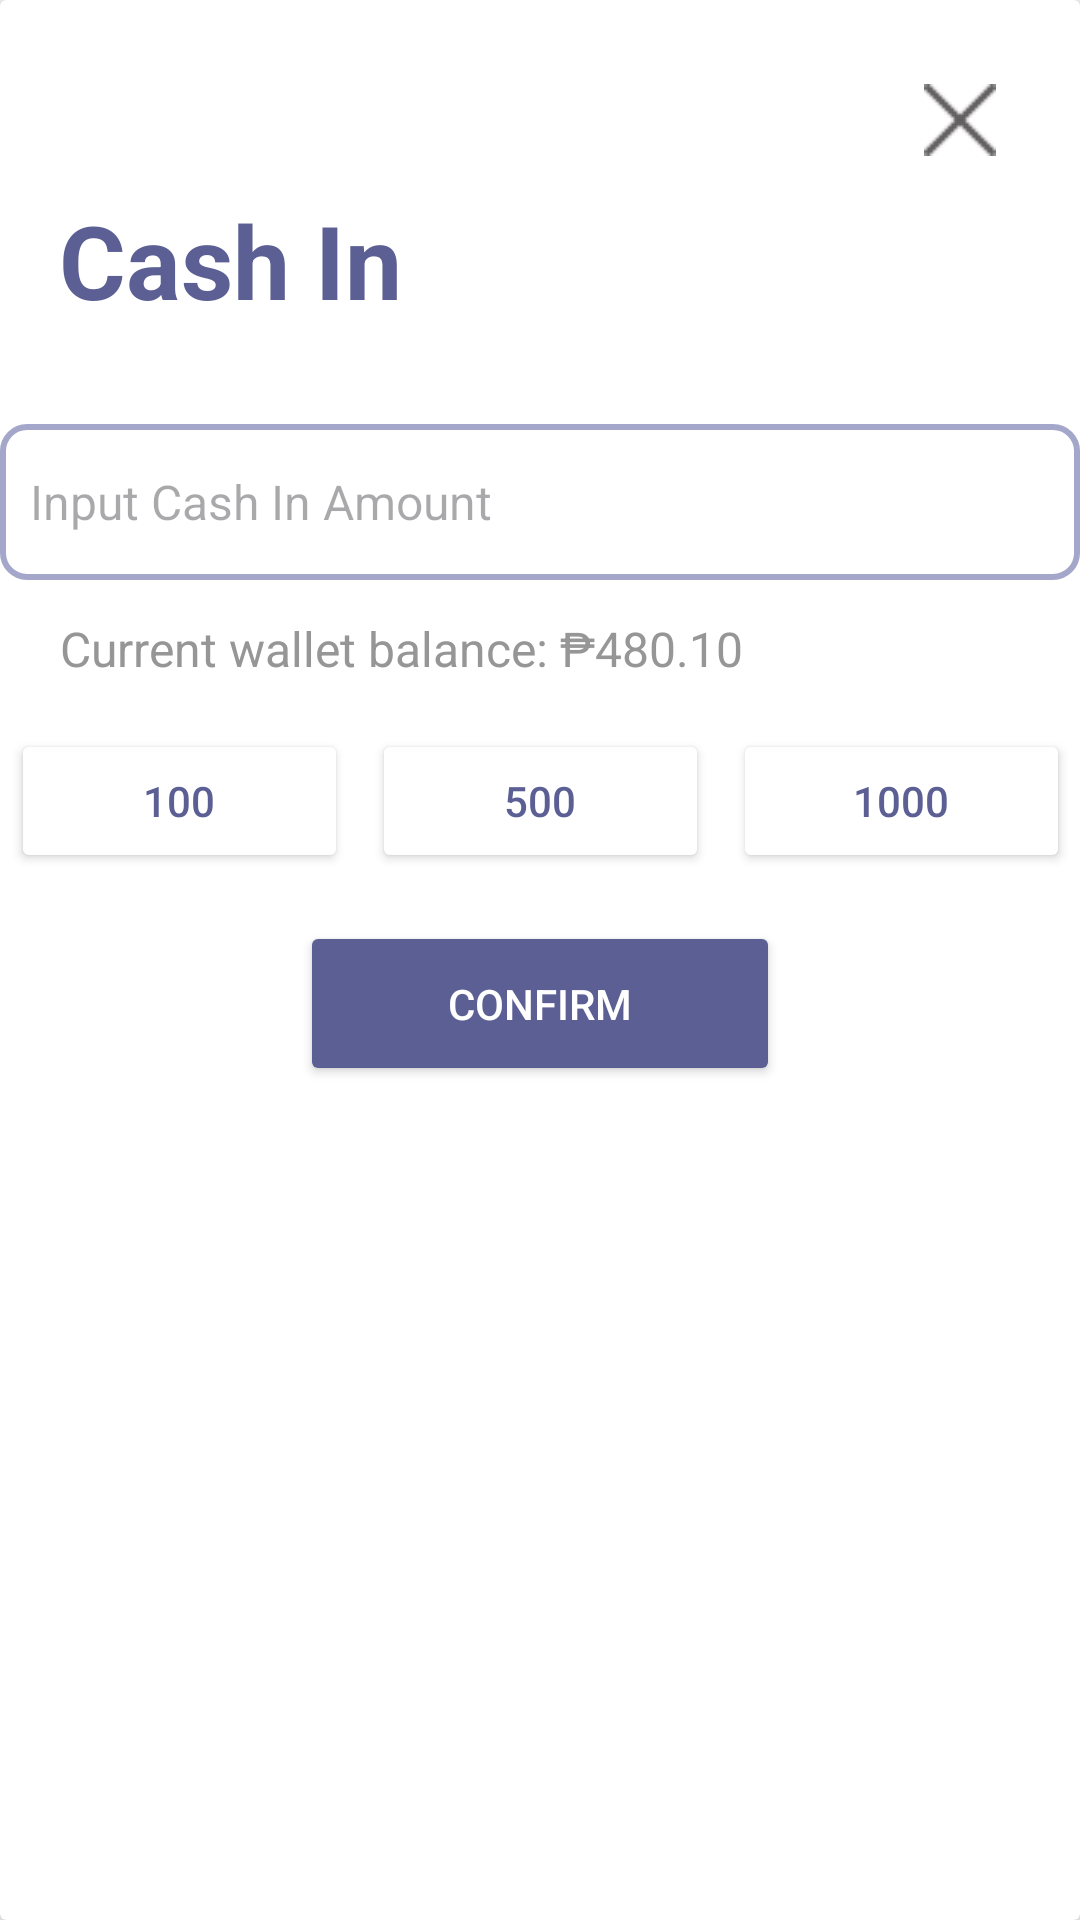

Android layout source for this screen:
<!-- AndroidManifest.xml: application theme Theme.QuestifyV1 -->
<!-- res/layout/new_wallet_cash_in.xml -->
<?xml version="1.0" encoding="utf-8"?>
<androidx.cardview.widget.CardView xmlns:android="http://schemas.android.com/apk/res/android"
    xmlns:app="http://schemas.android.com/apk/res-auto"
    xmlns:tools="http://schemas.android.com/tools"
    android:layout_width="400dp"
    android:layout_marginLeft="16dp"
    android:layout_marginRight="16dp"
    android:layout_gravity="center"
    android:layout_height="wrap_content"
    app:cardElevation="16dp"
    android:padding="8dp">

    <androidx.constraintlayout.widget.ConstraintLayout
        android:layout_width="match_parent"
        android:layout_height="427dp">

        <TextView
            android:id="@+id/tv_CashIn"
            android:layout_width="wrap_content"
            android:layout_height="wrap_content"
            android:layout_marginTop="64dp"
            android:text="@string/cash_in"
            android:textColor="@color/purple"
            android:textSize="34sp"
            android:textStyle="bold"
            app:layout_constraintEnd_toEndOf="parent"
            app:layout_constraintHorizontal_bias="0.08"
            app:layout_constraintStart_toStartOf="parent"
            app:layout_constraintTop_toTopOf="parent" />

        <EditText
            android:id="@+id/et_CashInAmount"
            android:layout_width="360dp"
            android:layout_height="52dp"
            android:layout_marginStart="16dp"
            android:layout_marginTop="32dp"
            android:layout_marginEnd="16dp"
            android:autofillHints=""
            android:background="@drawable/edit_text_bg"
            android:ems="10"
            android:hint="@string/input_cash_in_amount"
            android:inputType="number"
            android:textColor="@color/gray"
            android:textSize="16sp"
            app:layout_constraintEnd_toEndOf="parent"
            app:layout_constraintStart_toStartOf="parent"
            app:layout_constraintTop_toBottomOf="@+id/tv_CashIn" />

        <TextView
            android:id="@+id/tvCashIn_CurrentBalance"
            android:layout_width="wrap_content"
            android:layout_height="wrap_content"
            android:layout_marginStart="20dp"
            android:layout_marginTop="12dp"
            android:text="@string/current_wallet_balance_480_10"
            android:textColor="@color/gray"
            android:textSize="16sp"
            app:layout_constraintStart_toStartOf="parent"
            app:layout_constraintTop_toBottomOf="@+id/et_CashInAmount" />

        <LinearLayout
            android:id="@+id/llChoices"
            android:layout_width="353dp"
            android:layout_height="64dp"
            android:layout_marginStart="16dp"
            android:layout_marginTop="16dp"
            android:layout_marginEnd="16dp"
            android:orientation="horizontal"
            app:layout_constraintEnd_toEndOf="parent"
            app:layout_constraintStart_toStartOf="parent"
            app:layout_constraintTop_toBottomOf="@+id/tvCashIn_CurrentBalance">

            <Button
                android:id="@+id/btnCashIn100"
                android:layout_width="0dp"
                android:layout_height="wrap_content"
                android:layout_marginEnd="8dp"
                android:layout_weight="1"
                android:backgroundTint="@color/white"
                android:text="@string/_100"
                android:textColor="@color/purple"
                app:strokeColor="@color/purple"
                app:strokeWidth="1dp"
                tools:ignore="ButtonStyle" />

            <Button
                android:id="@+id/btnCashIn500"
                android:layout_width="0dp"
                android:layout_height="wrap_content"
                android:layout_marginEnd="8dp"
                android:layout_weight="1"
                android:backgroundTint="@color/white"
                android:text="@string/_500"
                android:textColor="@color/purple"
                app:strokeColor="@color/purple"
                app:strokeWidth="1dp"
                tools:ignore="ButtonStyle" />

            <Button
                android:id="@+id/btnCashIn1000"
                android:layout_width="0dp"
                android:layout_height="wrap_content"
                android:layout_weight="1"
                android:backgroundTint="@color/white"
                android:text="@string/_1000"
                android:textColor="@color/purple"
                app:strokeColor="@color/purple"
                app:strokeWidth="1dp"
                tools:ignore="ButtonStyle" />
        </LinearLayout>


        <Button
            android:id="@+id/btn_ConfirmCashIn"
            android:layout_width="match_parent"
            android:layout_height="55dp"
            android:layout_marginStart="100dp"
            android:layout_marginEnd="100dp"
            android:layout_marginTop="0dp"
            android:text="@string/confirm"
            style="@style/AddQuest"
            app:cornerRadius="24dp"
            app:layout_constraintStart_toStartOf="parent"
            app:layout_constraintTop_toBottomOf="@id/llChoices" />

        <ImageButton
            android:id="@+id/btn_CloseCashIn"
            android:layout_width="48dp"
            android:layout_height="48dp"
            android:layout_marginTop="16dp"
            android:layout_marginEnd="16dp"
            android:background="@null"
            android:contentDescription="@string/close_the_dialog"
            app:layout_constraintEnd_toEndOf="parent"
            app:layout_constraintTop_toTopOf="parent"
            app:srcCompat="@drawable/close" />

    </androidx.constraintlayout.widget.ConstraintLayout>
</androidx.cardview.widget.CardView>
<!-- resources referenced by this layout -->
<resources>
  <color name="gray">#979696</color>
  <color name="purple">#5B5F94</color>
  <color name="white">#FFFFFFFF</color>
  <!-- drawable close: png bitmap (drawable, 460 bytes) -->
  <!-- drawable edit_text_bg (drawable) -->
  <?xml version="1.0" encoding="utf-8"?>
  <shape xmlns:android="http://schemas.android.com/apk/res/android">
      <solid android:color="#FFFFFF"/>
      <corners android:radius="8dp"/>
      <stroke
          android:width="2dp"
          android:color="#A4A7CA"/>
      <padding
          android:left="10dp"
          android:top="10dp"
          android:right="10dp"
          android:bottom="10dp"/>
  </shape>
  <string name="_100">100</string>
  <string name="_1000">1000</string>
  <string name="_500">500</string>
  <string name="cash_in">Cash In</string>
  <string name="close_the_dialog">Close the dialog</string>
  <string name="confirm">Confirm</string>
  <string name="current_wallet_balance_480_10">Current wallet balance: ₱480.10</string>
  <string name="input_cash_in_amount">Input Cash In Amount</string>
  <style name="AddQuest">
          <item name="android:backgroundTint">@color/purple</item>
          <item name="android:textColor">@color/white</item>
          <item name="android:radius">24dp</item>
      </style>
  <style name="Theme.QuestifyV1" parent="Base.Theme.QuestifyV1" />
  <style name="Base.Theme.QuestifyV1" parent="Theme.Material3.DayNight.NoActionBar">
          
          <item name="colorPrimary">@color/purple</item>
      </style>
</resources>
